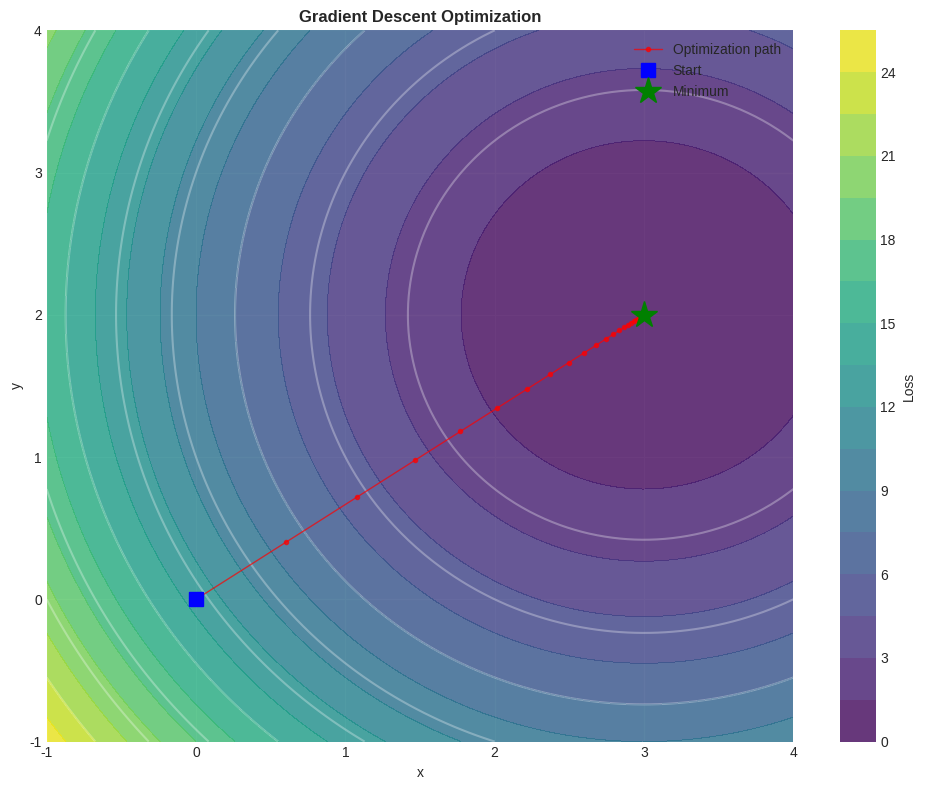

Reproduce this figure in Python.

import numpy as np
import pandas as pd
import matplotlib.pyplot as plt
from matplotlib.patches import FancyArrowPatch
from mpl_toolkits.mplot3d import Axes3D
import seaborn as sns
from scipy.stats import norm, multivariate_normal
from scipy.special import softmax as scipy_softmax
import warnings
warnings.filterwarnings('ignore')

plt.style.use('seaborn-v0_8-darkgrid')
sns.set_palette("husl")

print("All libraries imported successfully!")



# Vector example
v = np.array([1, 2, 3])
print(f"Vector: {v}")
print(f"Shape: {v.shape}")
print(f"Magnitude (L2 norm): {np.linalg.norm(v):.2f}")

# Matrix example
M = np.array([[1, 2], [3, 4], [5, 6]])
print(f"\nMatrix shape: {M.shape}")
print(f"Matrix:\n{M}")
print(f"\nTranspose:\n{M.T}")



# Matrix multiplication
A = np.array([[1, 2], [3, 4]])
B = np.array([[5, 6], [7, 8]])
C = A @ B

print(f"A shape: {A.shape}")
print(f"B shape: {B.shape}")
print(f"C shape: {C.shape}")
print(f"\nC = A @ B:")
print(C)
print(f"\nVerify: C[0,0] = (1×5) + (2×7) = {1*5 + 2*7}")



u = np.array([1, 2, 3])
v = np.array([4, 5, 6])
dot_product = np.dot(u, v)

print(f"u = {u}")
print(f"v = {v}")
print(f"u · v = {dot_product}")
print(f"Manual: (1*4) + (2*5) + (3*6) = {1*4 + 2*5 + 3*6}")

# Orthogonal vectors
u_orth = np.array([1, 0])
v_orth = np.array([0, 1])
print(f"\nOrthogonal vectors u={u_orth}, v={v_orth}")
print(f"u · v = {np.dot(u_orth, v_orth)} (perpendicular)")



# Rotation transformation (45 degrees)
theta = np.radians(45)
R = np.array([[np.cos(theta), -np.sin(theta)],
              [np.sin(theta), np.cos(theta)]])

v = np.array([1, 0])
v_rotated = R @ v

print(f"Original vector: {v}")
print(f"After 45° rotation: {v_rotated}")
print(f"Vector is rotated but not scaled ✓")

# Scaling transformation
S = np.array([[2, 0], [0, 3]])
v_scaled = S @ v
print(f"\nAfter scaling by (2,3): {v_scaled}")
print(f"Vector is scaled (stretched) ✓")



# Eigenvalue decomposition
A = np.array([[2, 1], [1, 2]])
eigenvalues, eigenvectors = np.linalg.eig(A)

print(f"Matrix A:\n{A}")
print(f"\nEigenvalues: {eigenvalues}")
print(f"\nEigenvectors:\n{eigenvectors}")

# Verify: A @ v = λ * v
for i in range(len(eigenvalues)):
    v = eigenvectors[:, i]
    Av = A @ v
    lambda_v = eigenvalues[i] * v
    print(f"\nEigenvector {i+1}: λ = {eigenvalues[i]:.2f}")
    print(f"  A @ v = {Av}")
    print(f"  λ @ v = {lambda_v}")
    print(f"  Match: {np.allclose(Av, lambda_v)}")



def f(x):
    return x**2

def f_derivative_analytical(x):
    return 2*x

def f_derivative_numerical(x, h=1e-5):
    return (f(x + h) - f(x - h)) / (2*h)

x_test = 3.0
analytical = f_derivative_analytical(x_test)
numerical = f_derivative_numerical(x_test)

print(f"Function: f(x) = x²")
print(f"At x = {x_test}:")
print(f"  f(x) = {f(x_test)}")
print(f"  f'(x) analytical = {analytical}")
print(f"  f'(x) numerical = {numerical:.6f}")
print(f"  Error: {abs(analytical - numerical):.2e}")



# Function: f(x, y) = x^2 + xy + y^2
def f_multi(x, y):
    return x**2 + x*y + y**2

def partial_dx(x, y, h=1e-5):
    return (f_multi(x+h, y) - f_multi(x-h, y)) / (2*h)

def partial_dy(x, y, h=1e-5):
    return (f_multi(x, y+h) - f_multi(x, y-h)) / (2*h)

x, y = 1.0, 2.0
print(f"Function: f(x,y) = x² + xy + y²")
print(f"At point ({x}, {y}):")
print(f"  f(x,y) = {f_multi(x, y)}")
print(f"  ∂f/∂x = {partial_dx(x, y):.4f}")
print(f"  ∂f/∂y = {partial_dy(x, y):.4f}")



# Function composition: y = (3x + 2)^2
def g(x):
    return 3*x + 2

def f(u):
    return u**2

def composite(x):
    return f(g(x))

# Chain rule: df/dx = df/du * du/dx
def chain_rule_derivative(x):
    u = g(x)
    df_du = 2*u      # derivative of u^2
    du_dx = 3        # derivative of 3x+2
    return df_du * du_dx

x_test = 2.0
print(f"Composite function: y = (3x + 2)²")
print(f"At x = {x_test}:")
print(f"  y = {composite(x_test)}")
print(f"  dy/dx (chain rule) = {chain_rule_derivative(x_test)}")
print(f"\nVerification (expand: y = 9x² + 12x + 4):")
print(f"  dy/dx = 18x + 12 = 18({x_test}) + 12 = {18*x_test + 12}")



# Gradient descent on f(x,y) = (x-1)^2 + (y-1)^2
def f_2d(x, y):
    return (x - 1)**2 + (y - 1)**2

def gradient_2d(x, y):
    grad_x = 2*(x - 1)
    grad_y = 2*(y - 1)
    return np.array([grad_x, grad_y])

# Start from (3, 3)
x, y = 3.0, 3.0
learning_rate = 0.1

print(f"Function: f(x,y) = (x-1)² + (y-1)²")
print(f"Minimum at: (1, 1) with value 0")
print(f"\nGradient Descent:")

for iteration in range(20):
    loss = f_2d(x, y)
    grad = gradient_2d(x, y)
    x -= learning_rate * grad[0]
    y -= learning_rate * grad[1]
    
    if iteration % 5 == 0:
        print(f"  Iter {iteration:2d}: ({x:.3f}, {y:.3f}), Loss: {loss:.4f}")

print(f"\nConverged to: ({x:.4f}, {y:.4f})")
print(f"Actual minimum: (1.0000, 1.0000)")



# Probability example
from scipy.stats import norm

# Standard normal distribution
x = np.linspace(-3, 3, 1000)
y = norm.pdf(x)

print("Standard Normal Distribution:")
print(f"P(x <= 0) = {norm.cdf(0):.4f}")
print(f"P(-1 <= x <= 1) = {norm.cdf(1) - norm.cdf(-1):.4f}")
print(f"P(-2 <= x <= 2) = {norm.cdf(2) - norm.cdf(-2):.4f}")



from scipy.stats import norm

# Different Gaussians
x = np.linspace(-5, 5, 1000)

print("Probability of different ranges in standard normal (μ=0, σ=1):")
print(f"  P(x <= 0) = {norm.cdf(0):.4f}")
print(f"  P(x <= 1) = {norm.cdf(1):.4f}")
print(f"  P(x <= 2) = {norm.cdf(2):.4f}")
print(f"  P(x <= 3) = {norm.cdf(3):.4f}")

# Shifted Gaussian
print(f"\nGaussian with μ=5, σ=1:")
print(f"  P(x <= 5) = {norm.cdf(5, loc=5, scale=1):.4f}")



# Logarithm examples
print("Logarithm Examples:")
print(f"log₂(8) = {np.log2(8):.4f}")
print(f"log₁₀(100) = {np.log10(100):.4f}")
print(f"ln(e) = {np.log(np.e):.4f}")
print(f"ln(1) = {np.log(1):.4f}")

# Properties
a, b = 10, 100
print(f"\nLogarithm Properties:")
print(f"log(10 × 100) = {np.log10(a*b):.4f}")
print(f"log(10) + log(100) = {np.log10(a) + np.log10(b):.4f}")
print(f"Match: {np.isclose(np.log10(a*b), np.log10(a) + np.log10(b))}")



from scipy.special import softmax as scipy_softmax

# Example: 3 classes with different scores
scores = np.array([2.0, 1.0, 0.1])
probs = scipy_softmax(scores)

print("Softmax Example:")
print(f"Raw scores: {scores}")
print(f"Softmax probs: {probs}")
print(f"Sum: {probs.sum():.4f}")

# Manual verification
exp_scores = np.exp(scores)
manual = exp_scores / exp_scores.sum()
print(f"\nManual: {manual}")
print(f"Match: {np.allclose(probs, manual)}")

# Interpretation
print(f"\nInterpretation:")
print(f"  Class 0: {probs[0]:.1%} confidence")
print(f"  Class 1: {probs[1]:.1%} confidence")
print(f"  Class 2: {probs[2]:.1%} confidence")



import matplotlib.pyplot as plt

# Function
def f(x, y):
    return (x - 3)**2 + (y - 2)**2

def grad_f(x, y):
    return np.array([2*(x - 3), 2*(y - 2)])

# Gradient descent
x, y = 0.0, 0.0
learning_rate = 0.1
history = [(x, y)]

print(f"Starting point: ({x}, {y}), Loss: {f(x, y):.2f}")
print(f"Target: (3, 2), Loss: 0.00")
print(f"\nIteration history:")

for i in range(50):
    grad = grad_f(x, y)
    x -= learning_rate * grad[0]
    y -= learning_rate * grad[1]
    history.append((x, y))
    
    if (i+1) % 10 == 0:
        print(f"  Iter {i+1:2d}: ({x:.4f}, {y:.4f}), Loss: {f(x,y):.6f}")

print(f"\nFinal: ({x:.4f}, {y:.4f})")
print(f"Converged: {abs(x-3) < 0.01 and abs(y-2) < 0.01}")

# Visualize
history = np.array(history)
fig, ax = plt.subplots(figsize=(10, 8))

# Contour plot
x_range = np.linspace(-1, 4, 100)
y_range = np.linspace(-1, 4, 100)
X, Y = np.meshgrid(x_range, y_range)
Z = (X-3)**2 + (Y-2)**2

contour = ax.contourf(X, Y, Z, levels=20, cmap='viridis', alpha=0.8)
ax.contour(X, Y, Z, levels=10, colors='white', alpha=0.3)

# Optimization path
ax.plot(history[:, 0], history[:, 1], 'ro-', markersize=3, linewidth=1, alpha=0.7, label='Optimization path')
ax.plot(history[0, 0], history[0, 1], 'bs', markersize=10, label='Start')
ax.plot(3, 2, 'g*', markersize=20, label='Minimum')
ax.set_xlabel('x')
ax.set_ylabel('y')
ax.set_title('Gradient Descent Optimization', fontweight='bold')
ax.legend()
plt.colorbar(contour, ax=ax, label='Loss')
plt.tight_layout()
plt.show()
